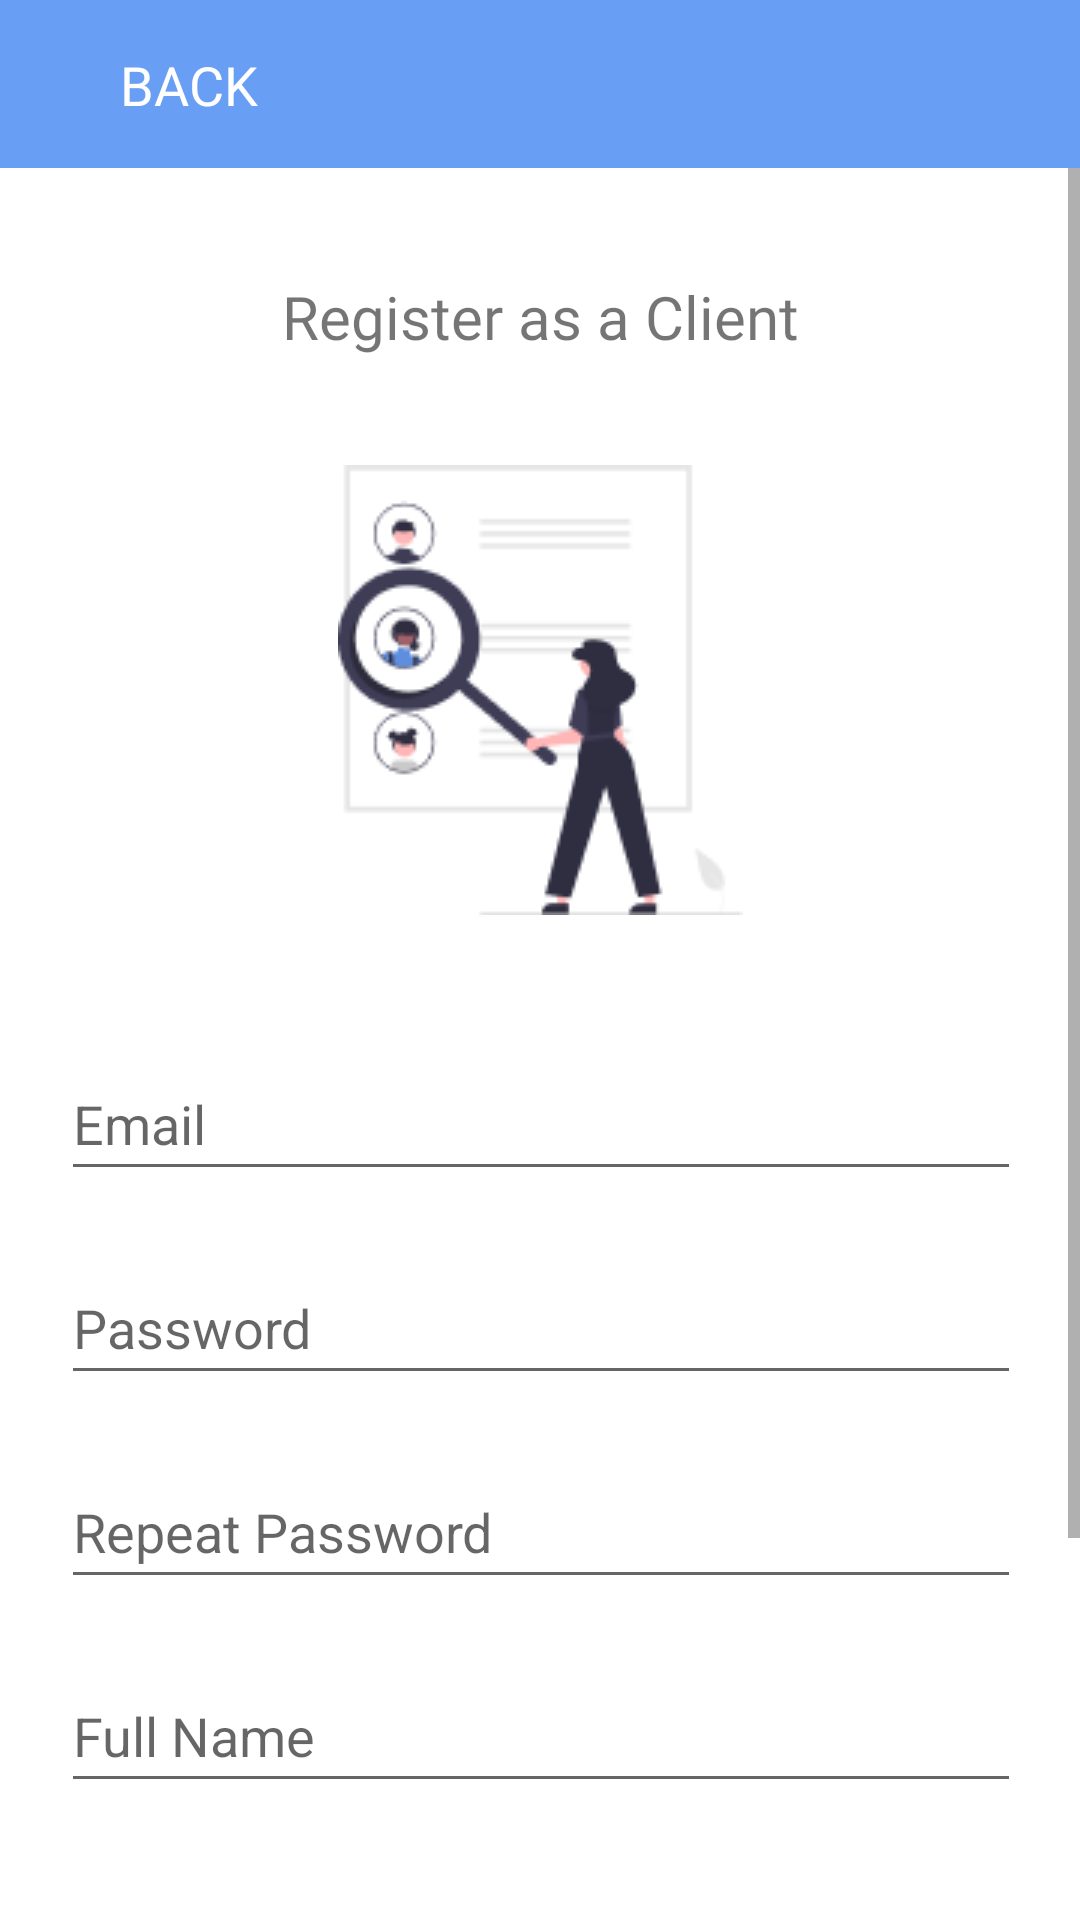

Here is an Android app screen rendered from its layout file. Give the layout XML and the strings, colors and styles it references.
<!-- AndroidManifest.xml: application theme Theme.Atyourservice -->
<!-- res/layout/activity_register_client.xml -->
<?xml version="1.0" encoding="utf-8"?>
<androidx.constraintlayout.widget.ConstraintLayout xmlns:android="http://schemas.android.com/apk/res/android"
    xmlns:app="http://schemas.android.com/apk/res-auto"
    xmlns:tools="http://schemas.android.com/tools"
    android:layout_width="match_parent"
    android:layout_height="match_parent"
    tools:context=".RegisterClient">

    <ScrollView
        android:id="@+id/scrollView2"
        android:layout_width="match_parent"
        android:layout_height="match_parent"
        tools:layout_editor_absoluteX="-58dp"
        tools:layout_editor_absoluteY="0dp">

        <androidx.constraintlayout.widget.ConstraintLayout
            android:layout_width="match_parent"
            android:layout_height="wrap_content"
            android:paddingHorizontal="0dp"
            android:paddingVertical="20dp">

            <TextView
                android:id="@+id/textView"
                android:layout_width="wrap_content"
                android:layout_height="wrap_content"
                android:layout_marginTop="72dp"
                android:fontFamily="@font/poppins_bold"
                android:text="Register as a Client"
                android:textSize="20dp"
                app:layout_constraintEnd_toEndOf="parent"
                app:layout_constraintStart_toStartOf="parent"
                app:layout_constraintTop_toTopOf="parent" />

            <EditText
                android:id="@+id/txtRegisterEmail"
                android:layout_width="320dp"
                android:layout_height="48dp"
                android:layout_marginTop="44dp"
                android:ems="10"
                android:hint="Email"
                android:inputType="textEmailAddress"
                app:layout_constraintEnd_toEndOf="parent"
                app:layout_constraintHorizontal_bias="0.505"
                app:layout_constraintStart_toStartOf="parent"
                app:layout_constraintTop_toBottomOf="@+id/imageView2" />

            <Button
                android:id="@+id/btnRegisterRegister"
                style="@style/Widget.MaterialComponents.Button"
                android:layout_width="320dp"
                android:layout_height="50dp"
                android:layout_marginTop="60dp"
                android:backgroundTint="#699EF5"
                android:fontFamily="@font/poppins_medium"
                android:text="REGISTER"
                app:layout_constraintEnd_toEndOf="parent"
                app:layout_constraintHorizontal_bias="0.494"
                app:layout_constraintStart_toStartOf="parent"
                app:layout_constraintTop_toBottomOf="@+id/spinnerGender" />

            <EditText
                android:id="@+id/txtRegisterPassword"
                android:layout_width="320dp"
                android:layout_height="48dp"
                android:layout_marginTop="20dp"
                android:ems="10"
                android:hint="Password"
                android:inputType="textPassword"
                app:layout_constraintEnd_toEndOf="parent"
                app:layout_constraintHorizontal_bias="0.505"
                app:layout_constraintStart_toStartOf="parent"
                app:layout_constraintTop_toBottomOf="@+id/txtRegisterEmail" />

            <EditText
                android:id="@+id/txtRegisterFullName"
                android:layout_width="320dp"
                android:layout_height="48dp"
                android:layout_marginTop="20dp"
                android:ems="10"
                android:hint="Full Name"
                android:inputType="textEmailAddress"
                app:layout_constraintEnd_toEndOf="parent"
                app:layout_constraintHorizontal_bias="0.505"
                app:layout_constraintStart_toStartOf="parent"
                app:layout_constraintTop_toBottomOf="@+id/txtRegisterPassword2X" />

            <EditText
                android:id="@+id/txtRegisterPassword2X"
                android:layout_width="320dp"
                android:layout_height="48dp"
                android:layout_marginTop="20dp"
                android:ems="10"
                android:hint="Repeat Password"
                android:inputType="textPassword"
                app:layout_constraintEnd_toEndOf="parent"
                app:layout_constraintHorizontal_bias="0.505"
                app:layout_constraintStart_toStartOf="parent"
                app:layout_constraintTop_toBottomOf="@+id/txtRegisterPassword" />

            <ImageView
                android:id="@+id/imageView2"
                android:layout_width="wrap_content"
                android:layout_height="wrap_content"
                android:layout_marginTop="36dp"
                app:layout_constraintEnd_toEndOf="parent"
                app:layout_constraintStart_toStartOf="parent"
                app:layout_constraintTop_toBottomOf="@+id/textView"
                app:srcCompat="@drawable/android_6_img2" />

            <Spinner
                android:id="@+id/spinnerGender"
                style="@android:style/Widget.Material.Spinner.Underlined"
                android:layout_width="320dp"
                android:layout_height="48dp"
                android:layout_marginTop="20dp"
                android:spinnerMode="dropdown"
                app:layout_constraintEnd_toEndOf="parent"
                app:layout_constraintHorizontal_bias="0.505"
                app:layout_constraintStart_toStartOf="parent"
                app:layout_constraintTop_toBottomOf="@+id/txtRegisterFullName" />

        </androidx.constraintlayout.widget.ConstraintLayout>
    </ScrollView>

    <androidx.constraintlayout.widget.ConstraintLayout
        android:id="@+id/RegisterToolbar"
        android:layout_width="match_parent"
        android:layout_height="56dp"
        android:background="@color/purple_200"
        app:layout_constraintTop_toTopOf="parent">

        <TextView
            android:id="@+id/btnRegisterBack"
            android:layout_width="wrap_content"
            android:layout_height="wrap_content"
            android:layout_marginStart="40dp"
            android:text="BACK"
            android:textColor="#FFFFFF"
            android:textSize="18sp"
            app:layout_constraintBottom_toBottomOf="parent"
            app:layout_constraintStart_toStartOf="parent"
            app:layout_constraintTop_toTopOf="parent"
            app:layout_constraintVertical_bias="0.50" />
    </androidx.constraintlayout.widget.ConstraintLayout>

</androidx.constraintlayout.widget.ConstraintLayout>
<!-- resources referenced by this layout -->
<resources>
  <color name="purple_200">#FF699EF5</color>
  <!-- drawable android_6_img2: png bitmap (drawable, 6983 bytes) -->
  <style name="Theme.Atyourservice" parent="Theme.MaterialComponents.DayNight.DarkActionBar">
          
          <item name="colorPrimary">@color/purple_500</item>
          <item name="colorPrimaryVariant">@color/purple_700</item>
          <item name="colorOnPrimary">@color/white</item>
          
          <item name="colorSecondary">@color/teal_200</item>
          <item name="colorSecondaryVariant">@color/teal_700</item>
          <item name="colorOnSecondary">@color/black</item>
          
          <item name="android:statusBarColor" tools:targetApi="l">?attr/colorPrimaryVariant</item>
          
      </style>
  <color name="purple_500">#FF699EF5</color>
  <color name="purple_700">#FF699EF5</color>
  <color name="white">#FFFFFFFF</color>
  <color name="teal_200">#FF699EF5</color>
  <color name="teal_700">#FF699EF5</color>
  <color name="black">#FF000000</color>
</resources>
